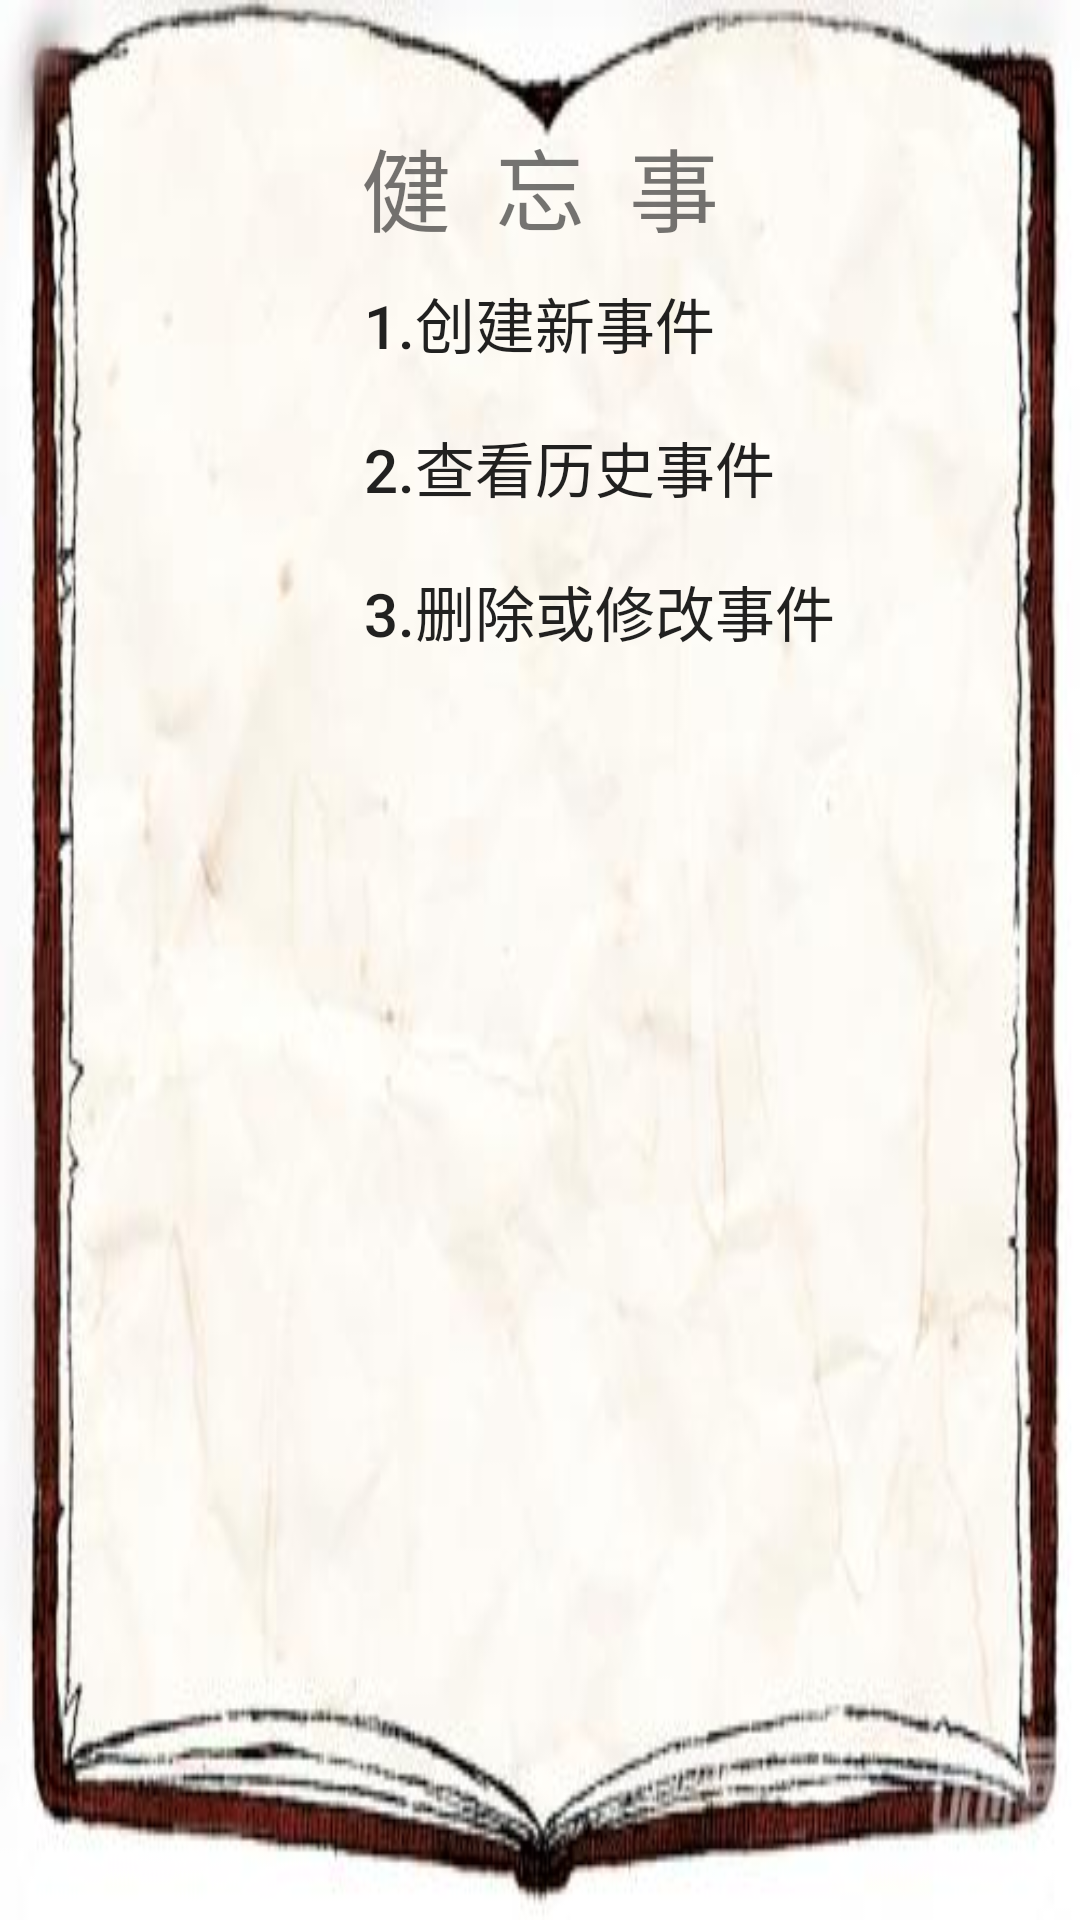

Here is an Android app screen rendered from its layout file. Give the layout XML and the strings, colors and styles it references.
<!-- AndroidManifest.xml: application theme count_things_Theme -->
<!-- res/layout/current_page2.xml -->
<?xml version="1.0" encoding="utf-8"?>
<LinearLayout xmlns:android="http://schemas.android.com/apk/res/android"
              android:layout_width="match_parent"
              android:background="@drawable/things"
              android:orientation="vertical"
              android:layout_height="match_parent">
    <TextView android:layout_width="match_parent"
              android:text="健  忘  事"
              android:textSize="30dp"

              android:layout_marginTop="40dp"
              android:gravity="center_horizontal"
              android:layout_height="wrap_content"/>
    <RelativeLayout android:layout_width="match_parent" android:layout_height="wrap_content">
    <Button android:layout_width="wrap_content"
            android:text="1.创建新事件"
            android:textSize="20dp"
            android:background="#00000000"
            android:layout_centerHorizontal="true"
            android:onClick="onclickCreate"
            android:layout_gravity="center_horizontal"
            android:id="@+id/button_newEvent"
            android:layout_height="wrap_content"/>
    <Button android:layout_width="wrap_content"
            android:text="2.查看历史事件"
            android:textSize="20dp"
            android:layout_alignLeft="@+id/button_newEvent"
            android:layout_below="@+id/button_newEvent"
            android:onClick="onclickLook"
            android:background="#00000000"
            android:layout_gravity="center_horizontal"
            android:id="@+id/button_historyEvent"
            android:layout_height="wrap_content"/>
    <Button android:layout_width="wrap_content"
            android:text="3.删除或修改事件"
            android:textSize="20dp"
           android:layout_alignLeft="@+id/button_newEvent"
            android:onClick="onclickRemove"
            android:background="#00000000"

            android:layout_gravity="center_horizontal"
            android:id="@+id/button_remove"
            android:layout_below="@+id/button_historyEvent"
            android:layout_height="wrap_content"/>
    </RelativeLayout>
</LinearLayout>
<!-- resources referenced by this layout -->
<resources>
  <!-- drawable things: jpg bitmap (drawable, 19572 bytes) -->
  <style name="count_things_Theme" parent="Theme.AppCompat.DayNight.DarkActionBar">
         <item name="android:windowActionBar">false</item>
          <item name="colorPrimary">@color/count_things_GreenTheme</item>
  
      </style>
  <color name="count_things_GreenTheme">#91D194</color>
</resources>
